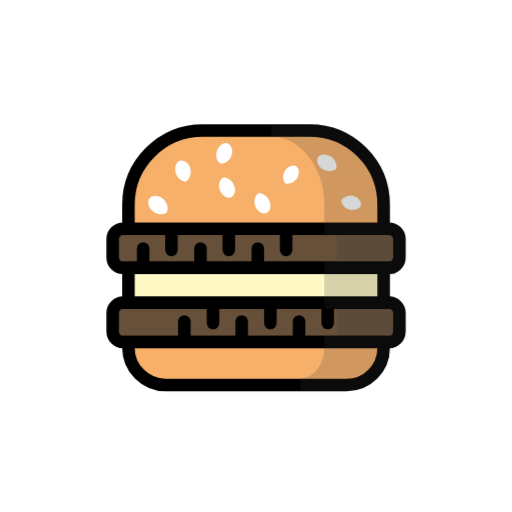
t = 0.00 s
t = 1.50 s: frame unchanged from t = 0.00 s, image omitted
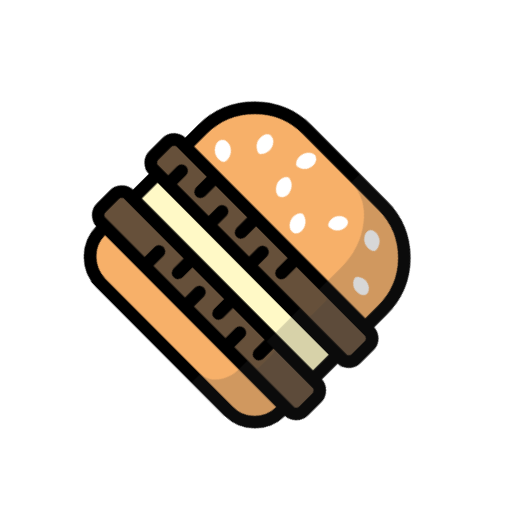
t = 1.69 s
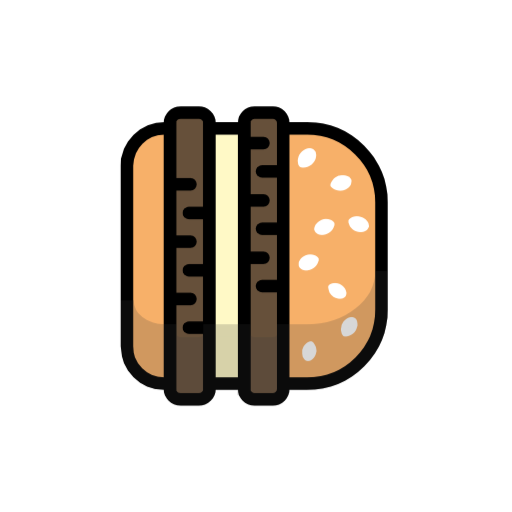
t = 1.88 s
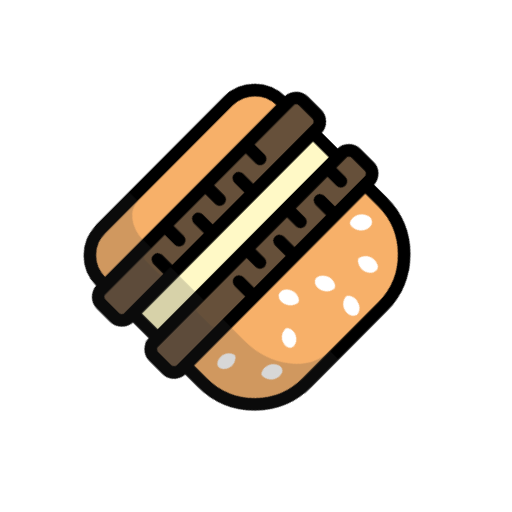
t = 2.06 s
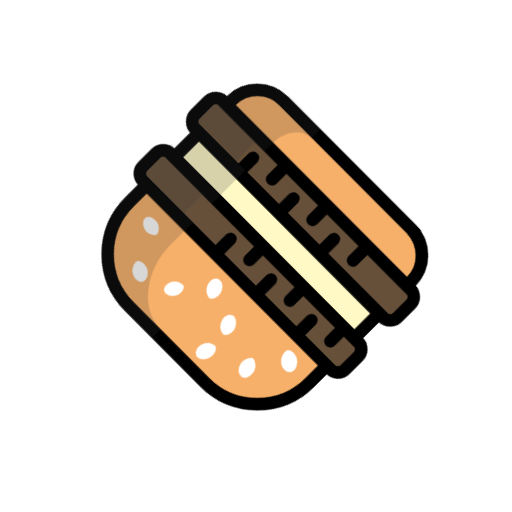
t = 2.44 s

The animated SVG that drew these frames (rendered in a browser with its animation timeline set to each time). Animation: 2 CSS @keyframes rules; one cycle of 3.00 s, repeats indefinitely.

<svg xmlns="http://www.w3.org/2000/svg" xmlns:xlink="http://www.w3.org/1999/xlink" class="ldi-hkoxq0" width="120px"
     height="120px" viewBox="0 0 100 100" preserveAspectRatio="xMidYMid" style="background: none;">
    <svg xmlns="http://www.w3.org/2000/svg" xmlns:xlink="http://www.w3.org/1999/xlink" version="1.1" id="圖層_1" x="0px"
         y="0px" viewBox="0 0 100 100" style="transform-origin: 50px 50px 0px;" xml:space="preserve"><g style="transform-origin: 50px 50px 0px;"><g style="transform-origin: 50px 50px 0px; transform: scale(0.7);"><g class="ld ld-cycle" style="transform-origin: 50px 50px 0px; animation-duration: 1.5s; animation-delay: -1.5s; animation-direction: normal;"><g><style type="text/css" style="transform-origin: 50px 50px 0px;">.st0,.st1{stroke-width:3.5;stroke-linejoin:round;stroke-miterlimit:10}.st0{fill:#abbd80;stroke:#333}.st1{opacity:.2;stroke:#000}.st2,.st3{stroke:#333}.st2{stroke-width:3.5;stroke-linecap:round;stroke-linejoin:round;stroke-miterlimit:10;fill:none}.st3{fill:#f3e5c7}.st3,.st4,.st5{stroke-width:3.5;stroke-linejoin:round;stroke-miterlimit:10}.st4{fill:#67503b;stroke:#333}.st5{stroke:#fff;stroke-linecap:round}.st6{fill:#333}.st10,.st7,.st8,.st9{fill:#e0e0e0;stroke:#333;stroke-width:3.5;stroke-miterlimit:10}.st10,.st8,.st9{fill:#cccbca}.st10,.st9{fill:#e6e6e5}.st10{fill:#a0c7d6}.st11{fill:#e0e0e0}.st12,.st13,.st14,.st15,.st16{fill:#f3e5c7;stroke:#333;stroke-width:3.5;stroke-miterlimit:10}.st13,.st14,.st15,.st16{fill:#9dc3d1}.st14,.st15,.st16{fill:#77a4bd}.st15,.st16{fill:#b2b3b3}.st16{fill:none;stroke:#fff;stroke-width:4;stroke-linecap:round}.st17{fill:#fff}.st18,.st19,.st20{stroke-width:3.5;stroke-miterlimit:10}.st18{opacity:.2;stroke:#000}.st19,.st20{fill:#dfdfdf;stroke:#333}.st20{fill:#f6b16a}.st21{fill:#f3e5c7}.st22{fill:#f37e5f;stroke:#333;stroke-width:3.5;stroke-miterlimit:10}.st23{fill:#fff;stroke:#333}.st23,.st24,.st25{stroke-width:3.5;stroke-miterlimit:10}.st24{stroke-linecap:round;fill:none;stroke:#fff}.st25{fill:#66503a;stroke:#333}.st26,.st27,.st28,.st29,.st30{fill:none;stroke:#76a3bc;stroke-width:3.7112;stroke-linecap:round;stroke-miterlimit:10}.st27,.st28,.st29,.st30{stroke:#e15c64}.st28,.st29,.st30{stroke:#839a86}.st29,.st30{stroke:#f7b16a}.st30{stroke:#fff;stroke-width:3.5;stroke-linejoin:round}.st31{fill:#fefefe}.st32{fill:#323232}.st33{fill:#c33636;stroke:#333;stroke-width:3.5;stroke-miterlimit:10}.st34{opacity:.2}.st35,.st36,.st37{stroke-width:3.5;stroke-miterlimit:10}.st35{stroke-linecap:round;fill:#c33636;stroke:#fff}.st36,.st37{fill:#abbc80;stroke:#333}.st37{fill:#f7b16a}.st38{fill:#4a3826}.st39{fill:#f7b16a}.st40{fill:#e15b64}.st41{fill:#abbd81}.st42{fill:#ffdc6c}.st43{fill:#e15b64}.st43,.st44,.st45,.st46{stroke:#333;stroke-width:3.5;stroke-miterlimit:10}.st44{stroke-linejoin:round;fill:#abbd81}.st45,.st46{fill:#ffdc6c}.st46{fill:none;stroke-linecap:round}.st47{fill:#9dc3d1}.st48{fill:#769fb6}.st49,.st50,.st51{fill:#e2d5b9;stroke:#333;stroke-width:3.5;stroke-miterlimit:10}.st50,.st51{fill:#e15c64}.st51{fill:#f5e6c8}.st52{fill:#cccbca}.st53{fill:#e6e6e5}.st54{fill:#a0c7d6}.st55{fill:#666}.st56,.st57{fill:none;stroke-width:3.5;stroke-miterlimit:10}.st56{stroke-linecap:round;stroke:#666}.st57{stroke:#333}.st58{opacity:.2;fill:#fff}.st59{fill:#e0e0e0;stroke:#333;stroke-width:3.5;stroke-linejoin:round;stroke-miterlimit:10}.st60{fill:#abbd80}.st61{fill:#839a86}.st62{fill:#67503b}.st63,.st64,.st65{stroke-linecap:round}.st63{fill:#abbd80;stroke:#fff;stroke-width:2;stroke-miterlimit:10}.st64,.st65{stroke-linejoin:round}.st64{stroke:#333;stroke-width:3.5;stroke-miterlimit:10;fill:#abbd80}.st65{fill:#67503b}.st65,.st66,.st67,.st68{stroke:#333;stroke-width:3.5;stroke-miterlimit:10}.st66{stroke-linecap:round;stroke-linejoin:round;fill:#e0e0e0}.st67,.st68{fill:#abbd80}.st68{fill:#67503b}.st69{opacity:.3;fill:#fff}.st70,.st71{fill:none;stroke:#fff;stroke-width:3;stroke-linecap:round;stroke-miterlimit:10}.st71{fill:#f3e5c7;stroke-width:2}.st72{fill:#f8b26a}.st73{fill:#f7b16a;stroke:#333;stroke-width:3.5;stroke-linejoin:round;stroke-miterlimit:10}.st74{fill:#f4e069}.st75{fill:#e15c64}.st76,.st77{fill:#f4e069;stroke:#333;stroke-width:3.5;stroke-linejoin:round;stroke-miterlimit:10}.st77{fill:#e15c64}.st78{fill:#e15c65}.st79{fill:none;stroke:#f4e069;stroke-width:3.8671;stroke-linecap:round;stroke-miterlimit:10}.st80{fill:#e15c65;stroke:#333;stroke-width:3.5}.st80,.st81,.st82{stroke-miterlimit:10}.st81{fill:#e0e0e0;stroke-linecap:round;stroke:#fff;stroke-width:3.1169}.st82{stroke:#333;stroke-width:3.5}.st82,.st83{fill:#8c6339}.st84{fill:#a0c8d7;stroke:#333;stroke-width:3.5;stroke-miterlimit:10}.st85{fill:#76a3bc}.st86{fill:#f5e169}.st87,.st88,.st89{stroke-miterlimit:10}.st87{fill:#e0e0e0;stroke-linecap:round;stroke:#fff;stroke-width:1.7347}.st88,.st89{stroke:#000;stroke-width:3.5;stroke-linejoin:round}.st89{stroke:#333}.st89,.st90{fill:#f37e5f}.st91{fill:#e0c3c4}</style><g
            style="transform-origin: 50px 50px 0px;"><path class="st25" d="M87.1,53.3H12.9c-1.6,0-2.9-1.3-2.9-2.9v-5.1c0-1.6,1.3-2.9,2.9-2.9h74.2c1.6,0,2.9,1.3,2.9,2.9v5.1 C90,52,88.7,53.3,87.1,53.3z" fill="#66503a" stroke="#000000" style="fill: rgb(102, 80, 58); stroke: rgb(0, 0, 0);"/></g><g
            style="transform-origin: 50px 50px 0px;"><path class="st25" d="M87.1,74H12.9C11.3,74,10,72.7,10,71v-5.1c0-1.6,1.3-2.9,2.9-2.9h74.2c1.6,0,2.9,1.3,2.9,2.9V71 C90,72.7,88.7,74,87.1,74z" fill="#66503a" stroke="#000000" style="fill: rgb(102, 80, 58); stroke: rgb(0, 0, 0);"/></g><g
            style="transform-origin: 50px 50px 0px;"><rect x="14.4" y="53.3" class="st36" width="71.2" height="9.7" stroke="#000000" fill="#fff9c6" style="stroke: rgb(0, 0, 0); fill: rgb(255, 249, 198);"/></g><g
            style="transform-origin: 50px 50px 0px;"><path class="st37" d="M64.9,15H35.1c-11.4,0-20.7,9.3-20.7,20.7v6.7h71.2v-6.7C85.6,24.2,76.4,15,64.9,15z" stroke="#000000" fill="#f7b069" style="stroke: rgb(0, 0, 0); fill: rgb(247, 176, 105);"/></g><g
            style="transform-origin: 50px 50px 0px;"><path class="st37" d="M75.2,86H24.8c-5.7,0-10.4-4.7-10.4-10.4V74h71.2v1.6C85.6,81.4,81,86,75.2,86z" stroke="#000000" fill="#f7b069" style="stroke: rgb(0, 0, 0); fill: rgb(247, 176, 105);"/></g><g
            style="transform-origin: 50px 50px 0px;"><path class="st21" d="M39.9,31.7c-0.6-1.5,0.1-3.2,0.8-3.5s2.4,0.4,3.1,1.9s0.3,3-0.8,3.5C41.9,34.1,40.6,33.2,39.9,31.7z" fill="#ffffff" style="fill: rgb(255, 255, 255);"/></g><g
            style="transform-origin: 50px 50px 0px;"><path class="st21" d="M49.8,36.1c-0.6-1.5,0.1-3.2,0.8-3.5c0.6-0.3,2.4,0.4,3.1,1.9s0.3,3-0.8,3.5C51.8,38.4,50.4,37.6,49.8,36.1z" fill="#ffffff" style="fill: rgb(255, 255, 255);"/></g><g
            style="transform-origin: 50px 50px 0px;"><path class="st21" d="M61.4,28.4c-0.8,1.3-2.6,1.7-3.2,1.3c-0.6-0.4-1-2.1-0.2-3.4c0.8-1.3,2.2-1.9,3.2-1.3 C62.1,25.6,62.2,27.1,61.4,28.4z" fill="#ffffff" style="fill: rgb(255, 255, 255);"/></g><g
            style="transform-origin: 50px 50px 0px;"><path class="st21" d="M70.8,22.2c1.4,0.8,1.9,2.7,1.6,3.3c-0.3,0.6-2.2,1.2-3.6,0.4c-1.4-0.8-2.1-2.3-1.6-3.3S69.4,21.4,70.8,22.2z" fill="#ffffff" style="fill: rgb(255, 255, 255);"/></g><g
            style="transform-origin: 50px 50px 0px;"><path class="st21" d="M24.1,34.1c1.3,1.1,1.5,3.1,1,3.7c-0.5,0.6-2.5,0.9-3.8-0.2c-1.3-1.1-1.8-2.7-1-3.7S22.8,33,24.1,34.1z" fill="#ffffff" style="fill: rgb(255, 255, 255);"/></g><g
            style="transform-origin: 50px 50px 0px;"><path class="st21" d="M31.7,25.7c0.4,1.6-0.6,3.3-1.2,3.5c-0.7,0.2-2.4-0.7-2.9-2.3c-0.4-1.6,0.1-3.1,1.2-3.5 C30,23.1,31.3,24.1,31.7,25.7z" fill="#ffffff" style="fill: rgb(255, 255, 255);"/></g><g
            style="transform-origin: 50px 50px 0px;"><path class="st21" d="M43.1,22.1c-0.5,1.5-2.3,2.3-3,2.1c-0.7-0.2-1.6-1.9-1-3.5c0.5-1.5,1.9-2.5,3-2.1S43.7,20.6,43.1,22.1z" fill="#ffffff" style="fill: rgb(255, 255, 255);"/></g><g
            style="transform-origin: 50px 50px 0px;"><path class="st21" d="M76.2,37.1c-1.5-0.3-2.5-1.8-2.4-2.5c0.1-0.6,1.6-1.7,3.1-1.4s2.6,1.4,2.4,2.5S77.7,37.3,76.2,37.1z" fill="#ffffff" style="fill: rgb(255, 255, 255);"/></g><g
            style="transform-origin: 50px 50px 0px;"><line class="st46" x1="18.5" y1="47.9" x2="18.5" y2="52.8" stroke="#000000" style="stroke: rgb(0, 0, 0);"/></g><g
            style="transform-origin: 50px 50px 0px;"><line class="st46" x1="26.4" y1="43.3" x2="26.4" y2="48.3" stroke="#000000" style="stroke: rgb(0, 0, 0);"/></g><g
            style="transform-origin: 50px 50px 0px;"><line class="st46" x1="34.5" y1="47.9" x2="34.5" y2="52.8" stroke="#000000" style="stroke: rgb(0, 0, 0);"/></g><g
            style="transform-origin: 50px 50px 0px;"><line class="st46" x1="42.4" y1="43.3" x2="42.4" y2="48.3" stroke="#000000" style="stroke: rgb(0, 0, 0);"/></g><g
            style="transform-origin: 50px 50px 0px;"><line class="st46" x1="50.5" y1="47.9" x2="50.5" y2="52.8" stroke="#000000" style="stroke: rgb(0, 0, 0);"/></g><g
            style="transform-origin: 50px 50px 0px;"><line class="st46" x1="58.4" y1="43.3" x2="58.4" y2="48.3" stroke="#000000" style="stroke: rgb(0, 0, 0);"/></g><g
            style="transform-origin: 50px 50px 0px;"><line class="st46" x1="30" y1="68.3" x2="30" y2="73.2" stroke="#000000" style="stroke: rgb(0, 0, 0);"/></g><g
            style="transform-origin: 50px 50px 0px;"><line class="st46" x1="38" y1="63.7" x2="38" y2="68.7" stroke="#000000" style="stroke: rgb(0, 0, 0);"/></g><g
            style="transform-origin: 50px 50px 0px;"><line class="st46" x1="46" y1="68.3" x2="46" y2="73.2" stroke="#000000" style="stroke: rgb(0, 0, 0);"/></g><g
            style="transform-origin: 50px 50px 0px;"><line class="st46" x1="54" y1="63.7" x2="54" y2="68.7" stroke="#000000" style="stroke: rgb(0, 0, 0);"/></g><g
            style="transform-origin: 50px 50px 0px;"><line class="st46" x1="62" y1="68.3" x2="62" y2="73.2" stroke="#000000" style="stroke: rgb(0, 0, 0);"/></g><g
            style="transform-origin: 50px 50px 0px;"><line class="st46" x1="70" y1="63.7" x2="70" y2="68.7" stroke="#000000" style="stroke: rgb(0, 0, 0);"/></g><g
            style="transform-origin: 50px 50px 0px;"><path class="st18" d="M87.1,53.3c1.6,0,2.9-1.3,2.9-2.9v-5.1c0-1.6-1.3-2.9-2.9-2.9h-1.5v-6.7c0-11.4-9.3-20.7-20.7-20.7H54.2 c9.2,0,16.6,9.3,16.6,20.7v6.7H72c1.3,0,2.4,1.3,2.4,2.9v5.1c0,1.6-1.1,2.9-2.4,2.9h-1.2V63H72c1.3,0,2.4,1.3,2.4,2.9V71 c0,1.6-1.1,2.9-2.4,2.9h-1.2v1.6c0,5.7-3.7,10.4-8.4,10.4h12.8c5.7,0,10.4-4.7,10.4-10.4V74h1.5c1.6,0,2.9-1.3,2.9-2.9v-5.1 c0-1.6-1.3-2.9-2.9-2.9h-1.5v-9.7H87.1z" fill="#3b3b3b" stroke="#3b3b3b" style="fill: rgb(59, 59, 59); stroke: rgb(59, 59, 59);"/></g><metadata
            style="transform-origin: 50px 50px 0px;">
</metadata></g></g></g></g>
        <style type="text/css" style="transform-origin: 50px 50px 0px;">
          @keyframes ld-cycle {
            0%, 50%, 100% {
              animation-timing-function: cubic-bezier(0.5, 0.5, 0.5, 0.5);
            }
            0% {
              -webkit-transform: rotate(0);
              transform: rotate(0);
            }
            50% {
              -webkit-transform: rotate(180deg);
              transform: rotate(180deg);
            }
            100% {
              -webkit-transform: rotate(360deg);
              transform: rotate(360deg);
            }
          }
          @-webkit-keyframes ld-cycle {
            0%, 50%, 100% {
              animation-timing-function: cubic-bezier(0.5, 0.5, 0.5, 0.5);
            }
            0% {
              -webkit-transform: rotate(0);
              transform: rotate(0);
            }
            50% {
              -webkit-transform: rotate(180deg);
              transform: rotate(180deg);
            }
            100% {
              -webkit-transform: rotate(360deg);
              transform: rotate(360deg);
            }
          }
          .ld.ld-cycle {
            -webkit-animation: ld-cycle 1s infinite linear;
            animation: ld-cycle 1s infinite linear;
          }
          </style>
        </svg>
</svg>